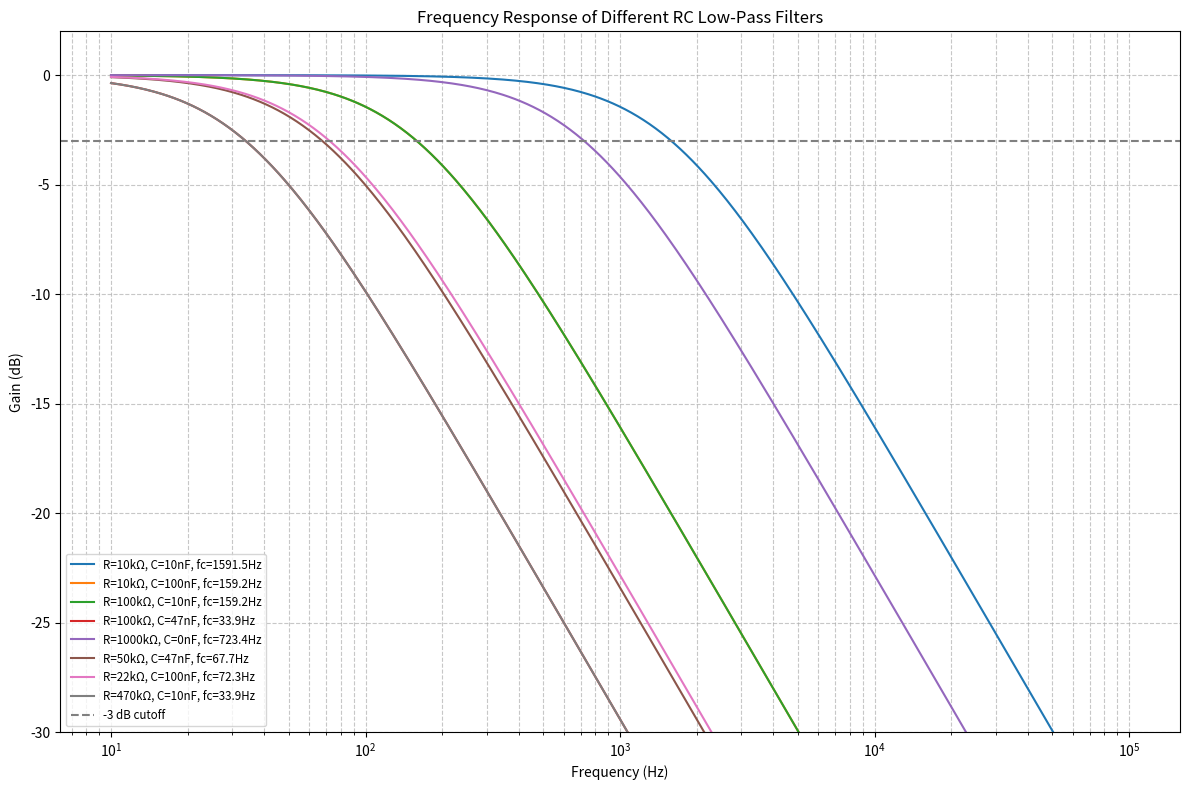

The script that saved this image:
import numpy as np
import matplotlib.pyplot as plt


scenarios = [
    (10_000, 10e-9),    # 10kΩ, 10nF
    (10_000, 100e-9),   # 10kΩ, 100nF
    (100_000, 10e-9),   # 100kΩ, 10nF
    (100_000, 47e-9),   # 100kΩ, 47nF
    (1_000_000, 220e-12), # 1MΩ, 220pF
    (50_000, 47e-9),    # 50kΩ, 47nF
    (22_000, 100e-9),   # 22kΩ, 100nF
    (470_000, 10e-9)    # 470kΩ, 10nF
]

# Frequency range for plotting
frequencies = np.logspace(1, 5, 500)  # 10 Hz to 100 kHz

plt.figure(figsize=(12, 8))

for R, C in scenarios:
    fc = 1 / (2 * np.pi * R * C)  # Calculate cutoff frequency
    gain = 1 / np.sqrt(1 + (frequencies / fc) ** 2)  # Low-pass gain
    gain_db = 20 * np.log10(gain)
    label = f'R={R/1000:.0f}kΩ, C={C*1e9:.0f}nF, fc={fc:.1f}Hz'
    plt.semilogx(frequencies, gain_db, label=label)

plt.axhline(-3, color='gray', linestyle='--', label='-3 dB cutoff')
plt.title('Frequency Response of Different RC Low-Pass Filters')
plt.xlabel('Frequency (Hz)')
plt.ylabel('Gain (dB)')
plt.ylim(-30, 2)  # Fix y-axis limits here
plt.grid(True, which='both', linestyle='--', alpha=0.7)
plt.legend(loc='lower left', fontsize='small')
plt.tight_layout()
plt.show()